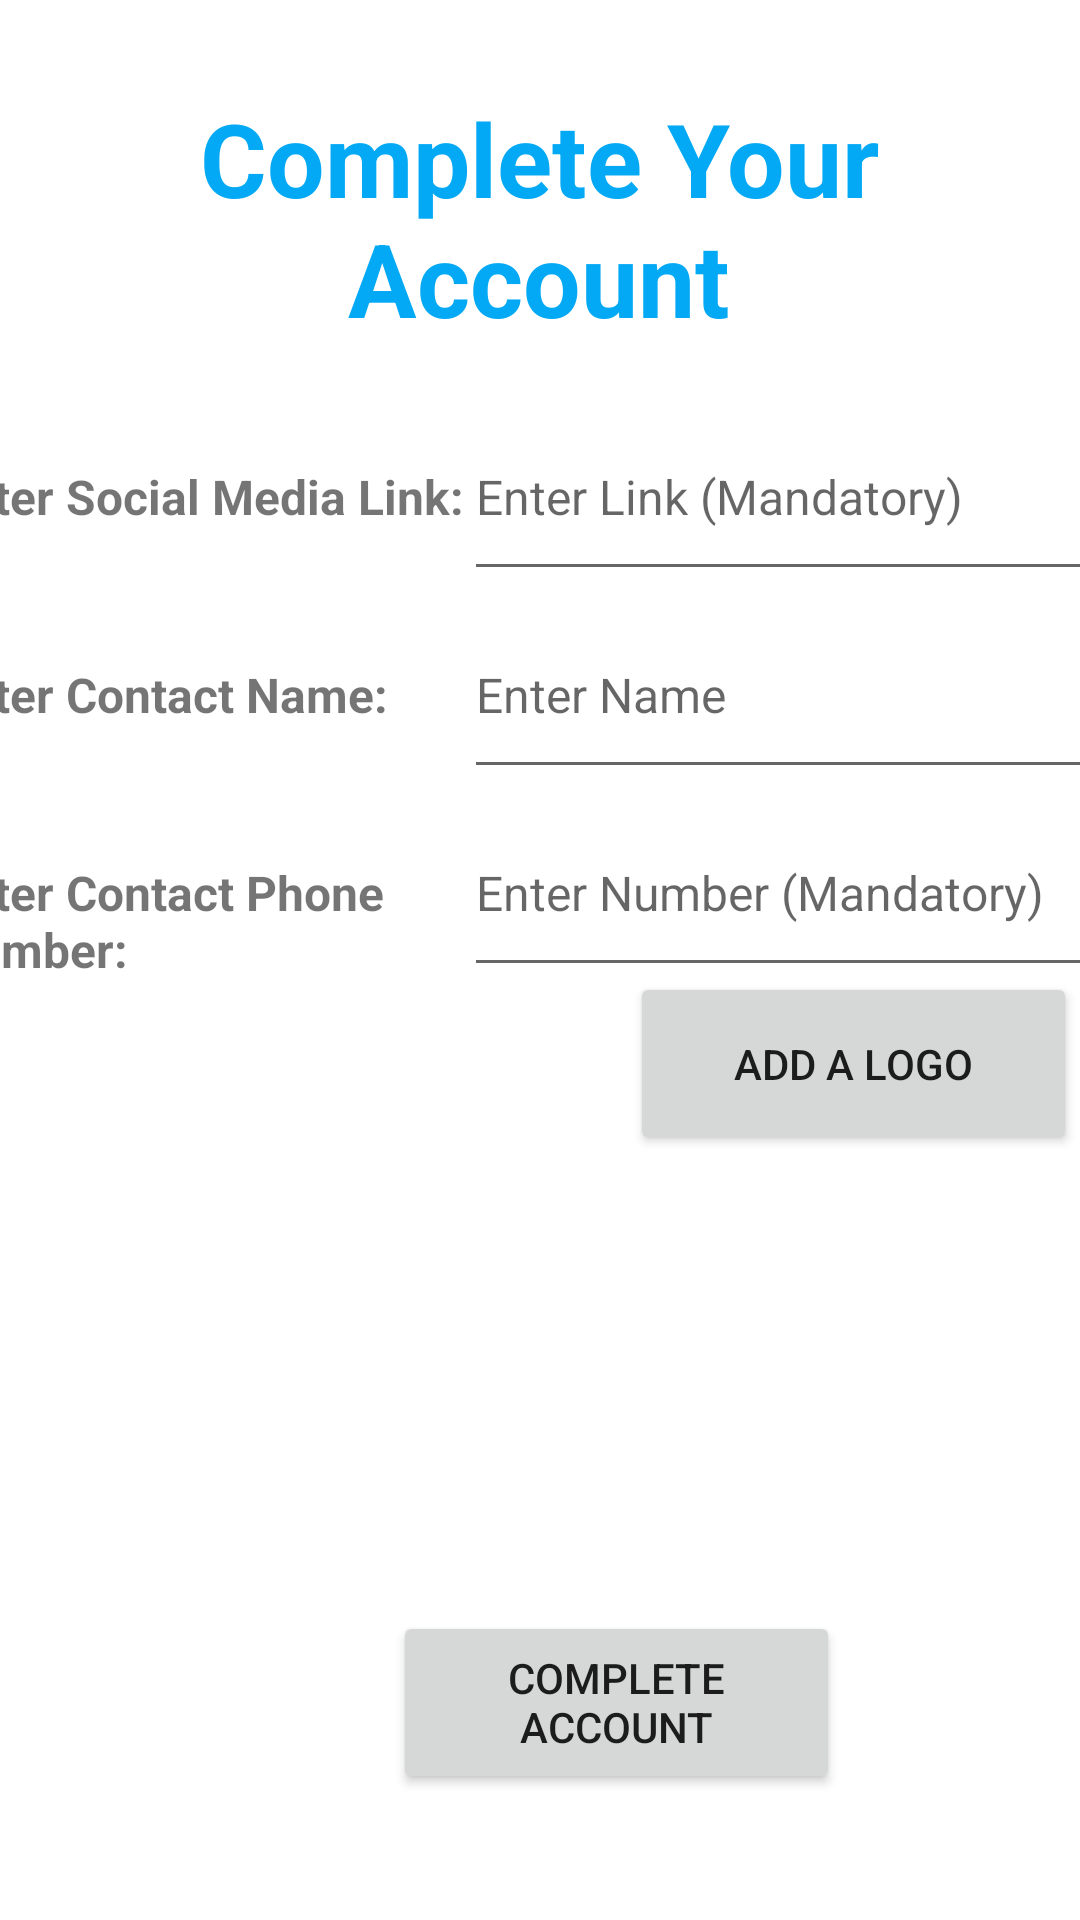

The Android layout XML behind this screen, and the referenced resources:
<!-- AndroidManifest.xml: application theme Theme.GCCCyclingApp -->
<!-- res/layout/complete_account.xml -->
<?xml version="1.0" encoding="utf-8"?>

<androidx.constraintlayout.widget.ConstraintLayout xmlns:android="http://schemas.android.com/apk/res/android"
    xmlns:app="http://schemas.android.com/apk/res-auto"
    xmlns:tools="http://schemas.android.com/tools"
    android:layout_width="match_parent"
    android:layout_height="match_parent">

    <TextView
        android:id="@+id/completeAccountTxt"
        android:layout_width="290dp"
        android:layout_height="86dp"
        android:layout_marginStart="87dp"
        android:layout_marginTop="50dp"
        android:layout_marginEnd="88dp"
        android:layout_marginBottom="20dp"
        android:gravity="clip_vertical|center_horizontal"
        android:text="Complete Your Account"
        android:textColor="#03A9F4"
        android:textSize="34sp"
        android:textStyle="bold"
        app:layout_constraintBottom_toTopOf="@+id/tableLayout"
        app:layout_constraintEnd_toEndOf="parent"
        app:layout_constraintStart_toStartOf="parent"
        app:layout_constraintTop_toTopOf="parent" />

    <TableLayout
        android:id="@+id/tableLayout"
        android:layout_width="401dp"
        android:layout_height="206dp"
        android:layout_marginTop="15dp"
        app:layout_constraintEnd_toEndOf="parent"
        app:layout_constraintStart_toStartOf="parent"
        app:layout_constraintTop_toBottomOf="@+id/completeAccountTxt">

        <TableRow
            android:layout_width="match_parent"
            android:layout_height="match_parent">

            <TextView
                android:id="@+id/textView5"
                android:layout_width="wrap_content"
                android:layout_height="wrap_content"
                android:text="Enter Social Media Link:"
                android:textStyle="bold"
                android:textSize="16dp" />

            <EditText
                android:id="@+id/socialTxt"
                android:layout_width="wrap_content"
                android:layout_height="66dp"
                android:ems="10"
                android:hint="Enter Link (Mandatory)"
                android:textSize="16sp"
                android:inputType="text" />

        </TableRow>

        <TableRow
            android:layout_width="match_parent"
            android:layout_height="match_parent">

            <TextView
                android:id="@+id/textView12"
                android:layout_width="wrap_content"
                android:layout_height="wrap_content"
                android:text="Enter Contact Name:"
                android:textStyle="bold"
                android:textSize="16dp" />

            <EditText
                android:id="@+id/nameTxt"
                android:layout_width="239dp"
                android:layout_height="66dp"
                android:ems="10"
                android:hint="Enter Name"
                android:textSize="16dp"
                android:inputType="text" />
        </TableRow>

        <TableRow
            android:layout_width="match_parent"
            android:layout_height="match_parent">

            <TextView
                android:id="@+id/textView13"
                android:layout_width="170dp"
                android:layout_height="wrap_content"
                android:text="Enter Contact Phone Number:"
                android:textStyle="bold"
                android:textSize="16dp" />

            <EditText
                android:id="@+id/phoneTxt"
                android:layout_width="wrap_content"
                android:layout_height="66dp"
                android:ems="10"
                android:hint="Enter Number (Mandatory)"
                android:textSize="16dp"
                android:inputType="text" />
        </TableRow>

        
        
        

        
        
        
        
        
        

        
        
        
        
        
        
        
        

    </TableLayout>

    <Button
        android:id="@+id/addLogoBtn"
        android:layout_width="149dp"
        android:layout_height="61dp"
        android:layout_marginStart="210dp"
        android:layout_marginTop="50dp"
        android:layout_marginEnd="131dp"
        android:layout_marginBottom="255dp"
        android:text="Add A Logo"
        app:layout_constraintBottom_toBottomOf="parent"
        app:layout_constraintEnd_toEndOf="parent"
        app:layout_constraintHorizontal_bias="0.0"
        app:layout_constraintStart_toStartOf="parent" />

    <ImageView
        android:id="@+id/clubLogo"
        android:layout_width="149dp"
        android:layout_height="100dp"
        android:layout_marginStart="2dp"
        android:layout_marginTop="30dp"
        android:layout_marginEnd="131dp"
        android:layout_marginBottom="250dp"
        app:layout_constraintBottom_toBottomOf="parent"
        app:layout_constraintEnd_toEndOf="parent"
        app:layout_constraintHorizontal_bias="0.0"
        app:layout_constraintStart_toStartOf="parent"
        tools:ignore="MissingConstraints" />

    <Button
        android:id="@+id/completeAccountBtn2"
        android:layout_width="149dp"
        android:layout_height="61dp"
        android:layout_marginStart="131dp"
        android:layout_marginTop="30dp"
        android:layout_marginEnd="131dp"
        android:layout_marginBottom="100dp"
        android:text="Complete Account"
        app:layout_constraintBottom_toBottomOf="parent"
        app:layout_constraintEnd_toEndOf="parent"
        app:layout_constraintHorizontal_bias="0.0"
        app:layout_constraintStart_toStartOf="parent"
        app:layout_constraintTop_toBottomOf="@+id/warningTxtMsg" />

    <TextView
        android:id="@+id/warningTxtMsg"
        android:layout_width="201dp"
        android:layout_height="78dp"
        android:layout_marginStart="114dp"
        android:layout_marginTop="150dp"
        android:layout_marginEnd="114dp"
        android:gravity="center_horizontal"
        android:textSize="16sp"
        app:layout_constraintBottom_toTopOf="@+id/completeAccountBtn2"
        app:layout_constraintEnd_toEndOf="parent"
        app:layout_constraintStart_toStartOf="parent"
        app:layout_constraintTop_toBottomOf="@+id/tableLayout" />

</androidx.constraintlayout.widget.ConstraintLayout>
<!-- resources referenced by this layout -->
<resources>
  <style name="Theme.GCCCyclingApp" parent="Theme.MaterialComponents.DayNight.DarkActionBar">
          
          <item name="colorPrimary">@color/purple_500</item>
          <item name="colorPrimaryVariant">@color/purple_700</item>
          <item name="colorOnPrimary">@color/white</item>
          
          <item name="colorSecondary">@color/teal_200</item>
          <item name="colorSecondaryVariant">@color/teal_700</item>
          <item name="colorOnSecondary">@color/black</item>
          
          <item name="android:statusBarColor">?attr/colorPrimaryVariant</item>
          
      </style>
  <!-- not gathered from this repository: default colours our renderer supplied (Android Studio template values) -->
  <color name="purple_500">#FF6200EE</color>
  <color name="purple_700">#FF3700B3</color>
  <color name="teal_200">#FF03DAC5</color>
  <color name="teal_700">#FF018786</color>
  <color name="black">#FF000000</color>
  <color name="white">#FFFFFFFF</color>
</resources>
